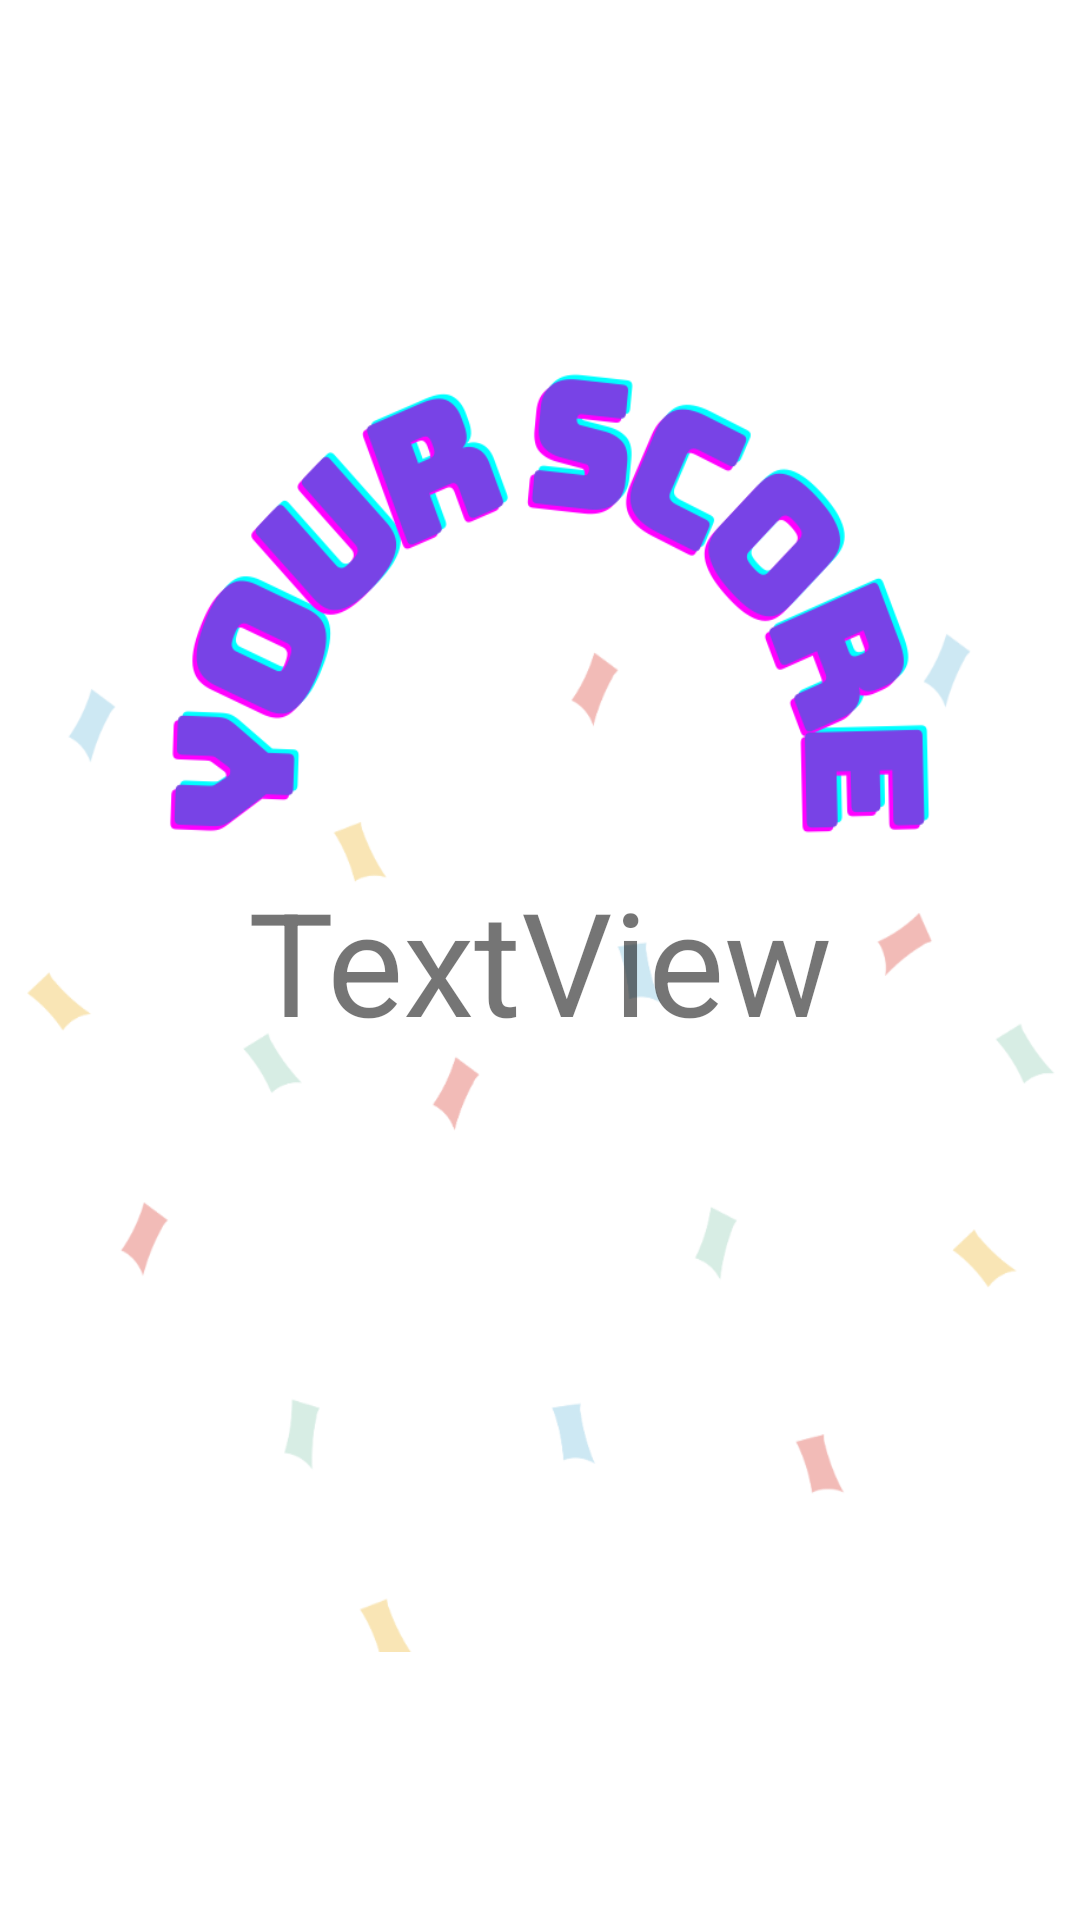

Write the Android layout XML for this screen, with the resource values it uses.
<!-- AndroidManifest.xml: application theme Theme.Esupanoru -->
<!-- res/layout/activity_score.xml -->
<?xml version="1.0" encoding="utf-8"?>
<androidx.constraintlayout.widget.ConstraintLayout xmlns:android="http://schemas.android.com/apk/res/android"
    xmlns:app="http://schemas.android.com/apk/res-auto"
    xmlns:tools="http://schemas.android.com/tools"
    android:layout_width="match_parent"
    android:layout_height="match_parent"
    tools:context=".score">

    <FrameLayout
        android:id="@+id/frame"
        android:layout_width="424dp"
        android:layout_height="461dp"
        android:layout_marginStart="1dp"
        android:layout_marginTop="1dp"
        android:layout_marginEnd="1dp"
        android:layout_marginBottom="1dp"
        android:background="@drawable/scoreimg"
        app:layout_constraintBottom_toBottomOf="parent"
        app:layout_constraintEnd_toEndOf="parent"
        app:layout_constraintStart_toStartOf="parent"
        app:layout_constraintTop_toTopOf="parent">

        <TextView
            android:id="@+id/scoreText"
            android:layout_width="249dp"
            android:layout_height="wrap_content"
            android:layout_gravity="center|center_horizontal|center_vertical"
            android:gravity="center|center_horizontal|center_vertical"
            android:text="TextView"
            android:textSize="48sp" />
    </FrameLayout>
</androidx.constraintlayout.widget.ConstraintLayout>
<!-- resources referenced by this layout -->
<resources>
  <!-- drawable scoreimg: png bitmap (drawable, 70946 bytes) -->
  <style name="Theme.Esupanoru" parent="Theme.MaterialComponents.DayNight.DarkActionBar">
          
          <item name="colorPrimary">@color/purple_500</item>
          <item name="colorPrimaryVariant">@color/purple_700</item>
          <item name="colorOnPrimary">@color/white</item>
          
          <item name="colorSecondary">@color/teal_200</item>
          <item name="colorSecondaryVariant">@color/teal_700</item>
          <item name="colorOnSecondary">@color/black</item>
          
          <item name="android:statusBarColor">?attr/colorPrimaryVariant</item>
          
      </style>
  <color name="purple_500">#00BCD4</color>
  <color name="purple_700">#CC90D6</color>
  <color name="white">#FFFFFFFF</color>
  <color name="teal_200">#FF03DAC5</color>
  <color name="teal_700">#FF018786</color>
  <color name="black">#FF000000</color>
</resources>
